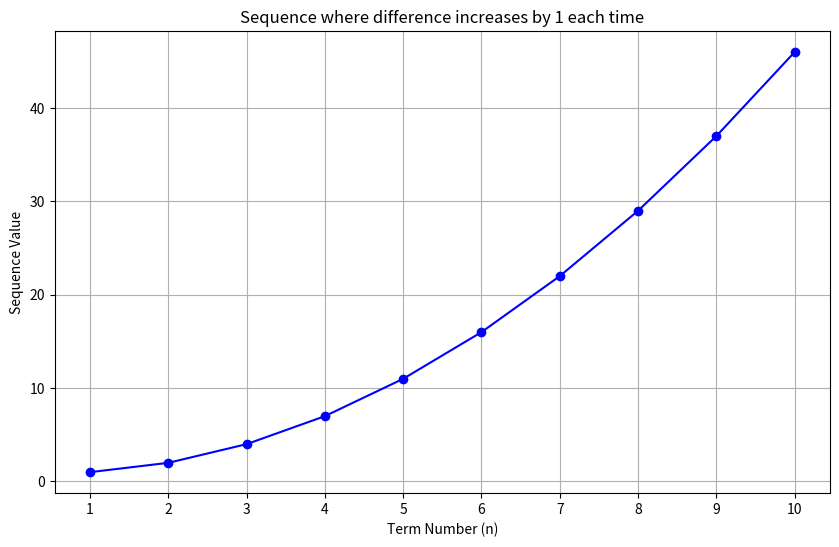

The script that saved this image:
import matplotlib.pyplot as plt
def generate_sequence(n):
    sequence = []
    if n <= 0:
        return sequence
    a1 = 1
    sequence.append(a1)
    current_diff = 1
    for i in range(2, n + 1):
        next_term = sequence[-1] + current_diff
        sequence.append(next_term)
        current_diff += 1
    return sequence
if __name__ == '__main__':
    N = 10
    sequence = generate_sequence(N)
    x_values = list(range(1, N + 1))
    plt.figure(figsize=(10, 6))
    plt.plot(x_values, sequence, marker='o', linestyle='-', color='b')
    plt.title('Sequence where difference increases by 1 each time')
    plt.xlabel('Term Number (n)')
    plt.ylabel('Sequence Value')
    plt.grid(True)
    plt.xticks(x_values)
    plt.show()
